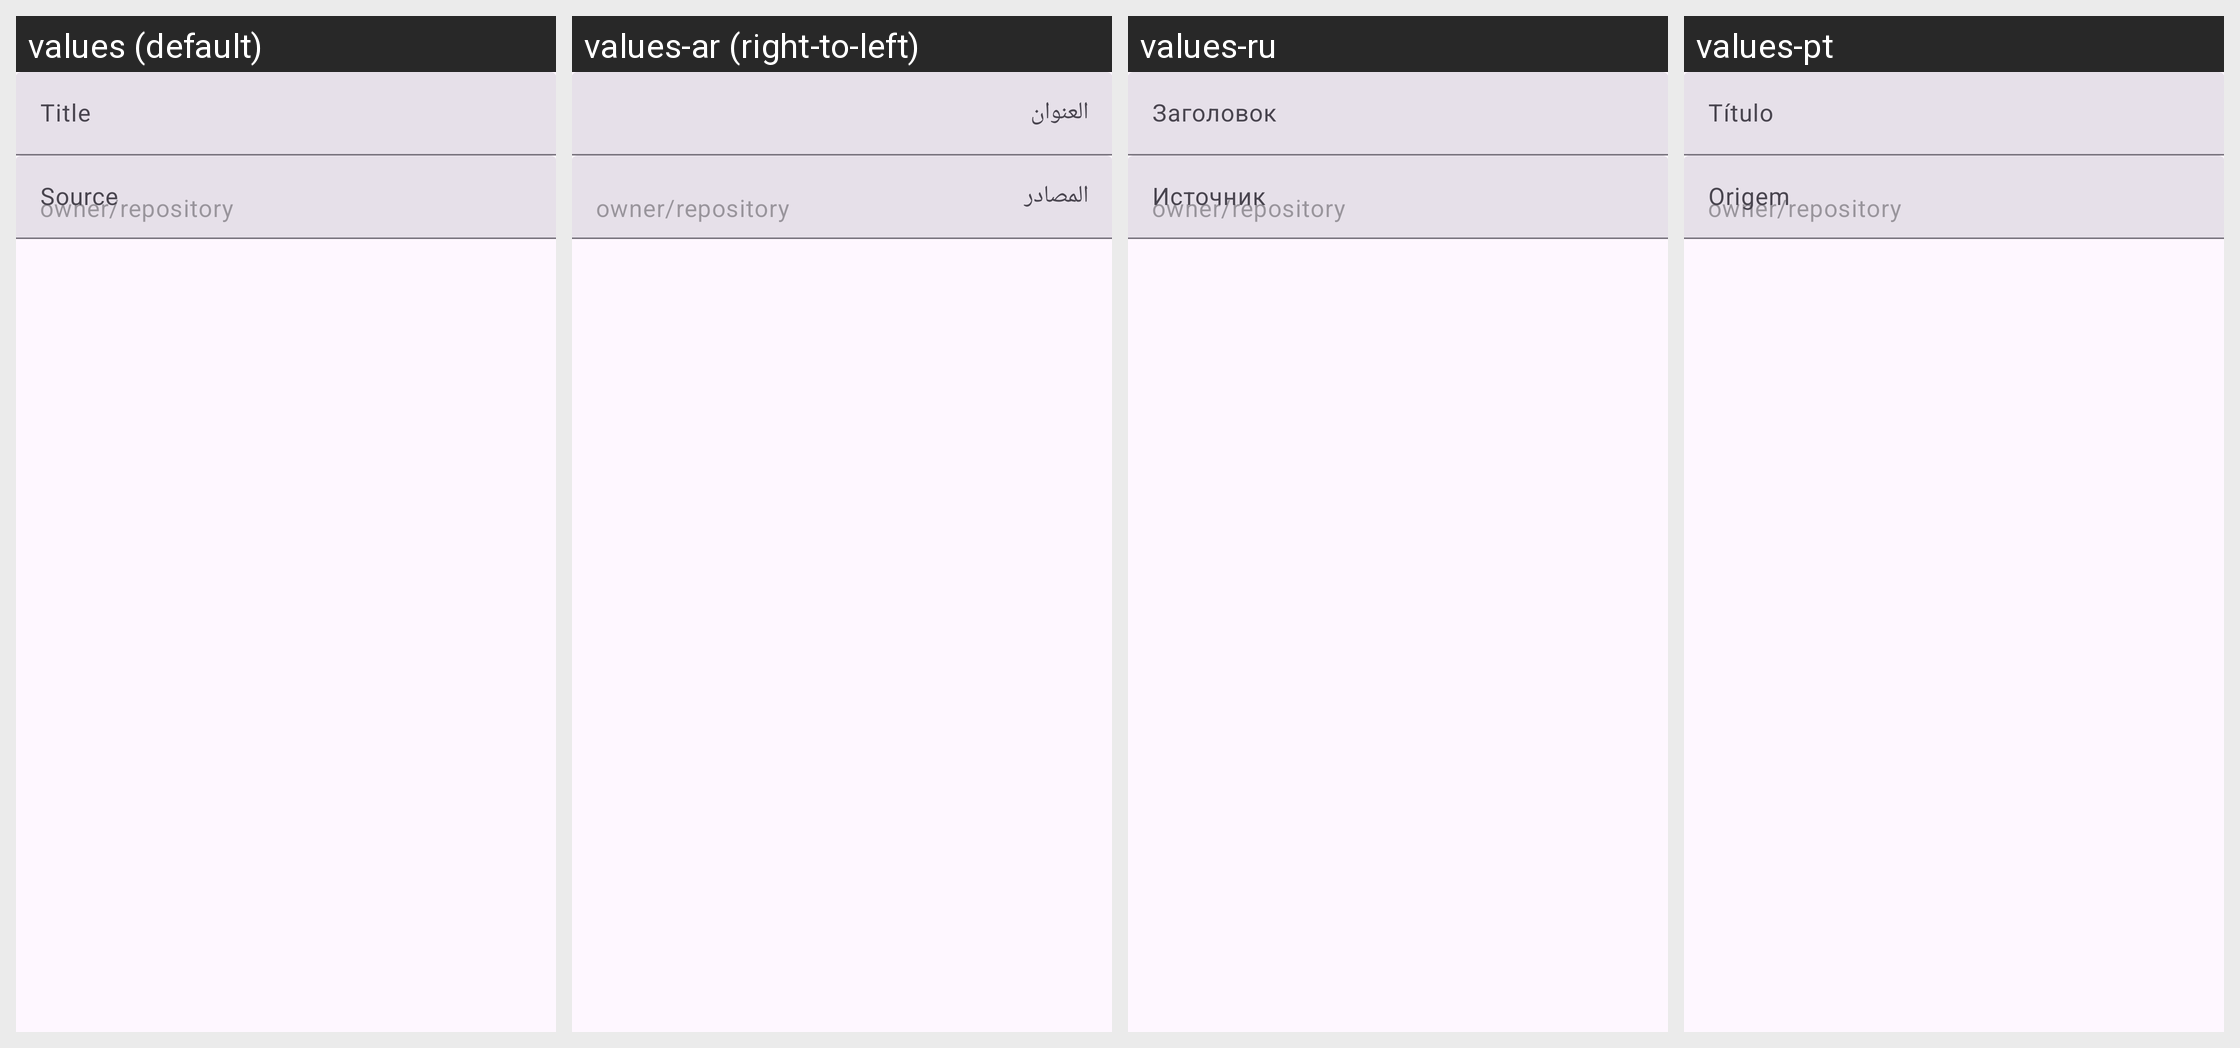

For this localized Android screen grid, give each drawn string resource with its value in every locale shown.
Android screen res/layout/create_ytdlp_sources.xml rendered under 4 locales, left to right: values (default), values-ar (right-to-left), values-ru, values-pt. Device: Nexus 5 (rendered at 1080×1920; each locale shown at half size, 540×960, under a caption strip naming it); theme BaseTheme.
Other locales in the repository, not shown: values-bn, values-de, values-es, values-fr, values-hi, values-in, values-it, values-ko.
Strings drawn on this screen, with the default value and each locale's value (text and hints the layout hard-codes, and strings that could not be matched under every locale, appear in the picture but are not listed):

title
  values: Title
  values-ar: العنوان
  values-ru: Заголовок
  values-pt: Título

source
  values: Source
  values-ar: المصادر
  values-ru: Источник
  values-pt: Origem
